Run: headless pygame with SDL's dummy video driver; simulated clock (each Clock.tick advances the game by its frame time, no real sleeping); random seed 0; keys injected as events and as key.get_pressed() state; no mouse input.
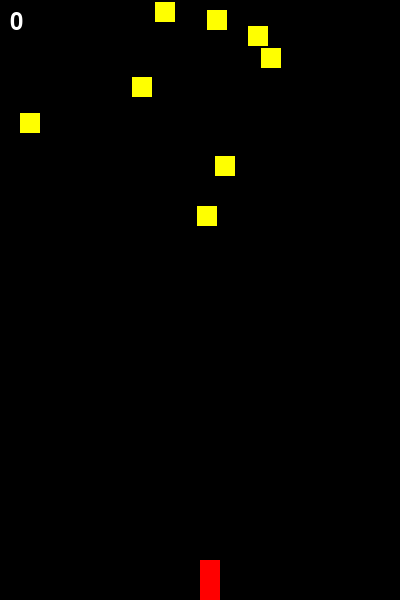
Frame 1 of 2 · flips 1–60 · no input
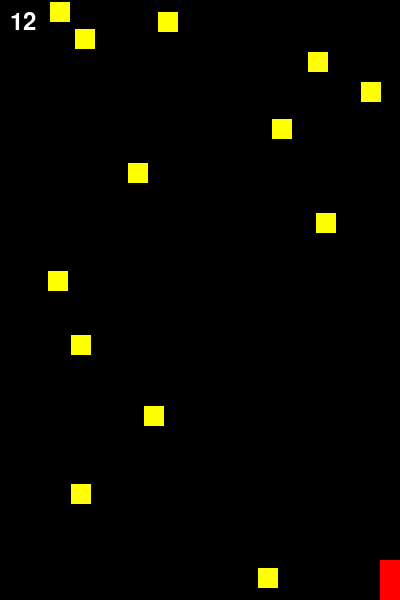
Frame 2 of 2 · flips 61–180 · tapped SPACE, RETURN · held RIGHT (→), D

The pygame program that drew these frames:

import sys
import pygame
from random import randint
from pygame.locals import QUIT, Rect


pygame.init()
SURFACE = pygame.display.set_mode((400, 600))
FPSCLOCK = pygame.time.Clock()
fps = 60.0


def main():
    regen = 0.1
    count = regen

    dirts = []
    acc = 500.0
    lower = Rect(0, 620, 400, 100)

    px = 200.0
    lmv = -300.0
    rmv = -lmv

    lb = 0
    rb = 0

    pr = Rect(int(px), 560, 20, 40)

    sysfont = pygame.font.SysFont(None, 36)

    stat = 0
    dodged = [0]

    def addDirt(dirts):
        dx = randint(0, 380)
        dy = 0.0

        r = Rect(dx, int(dy), 20, 20)
        n = [r, dy, dy]
        dirts.append(n)

    def moveDirts(dirts, dodged):
        for i in dirts:
            i[2] += acc / fps
            i[1] += i[2] / fps
            i[0].y = int(i[1])

            if i[0].colliderect(lower):
                dodged[0] += 1

        return [i for i in dirts if not i[0].colliderect(lower)]

    def isDead(dirts, pr):
        for i in dirts:
            if pr.colliderect(i[0]):
                return True
        return False


    while True:
        for event in pygame.event.get():
            if event.type == QUIT:
                pygame.quit()
                sys.exit()
            elif event.type == pygame.KEYDOWN or event.type == pygame.KEYUP:
                if event.key == pygame.K_LEFT:
                    lb = 1 if event.type == pygame.KEYDOWN else 0
                elif event.key == pygame.K_RIGHT:
                    rb = 1 if event.type == pygame.KEYDOWN else 0
                elif event.key == pygame.K_r and event.type == pygame.KEYDOWN:
                    count = regen
                    dirts = []
                    px = 200.0
                    pr = Rect(int(px), 560, 20, 40)
                    stat = 0
                    dodged[0] = 0

        SURFACE.fill((0, 0, 0))

        if 0 == stat:
            count -= 1.0 / fps

            if count <= 0.0:
                count = regen
                addDirt(dirts)

            dirts = moveDirts(dirts, dodged)

            px += (lb * lmv + rb * rmv) / fps
            px = min(380.0, max(0.0, px))
            pr.x = int(px)

            if isDead(dirts, pr):
                stat = 1

            pygame.draw.rect(SURFACE, (255, 0, 0), pr)
            for i in dirts:
                pygame.draw.rect(SURFACE, (255, 255, 0), i[0])
            txt = sysfont.render(f"{dodged[0]}", True, (255, 255, 255))
            SURFACE.blit(txt, (10, 10))

            pygame.display.update()

        FPSCLOCK.tick(fps)


if __name__ == '__main__':
    main()
